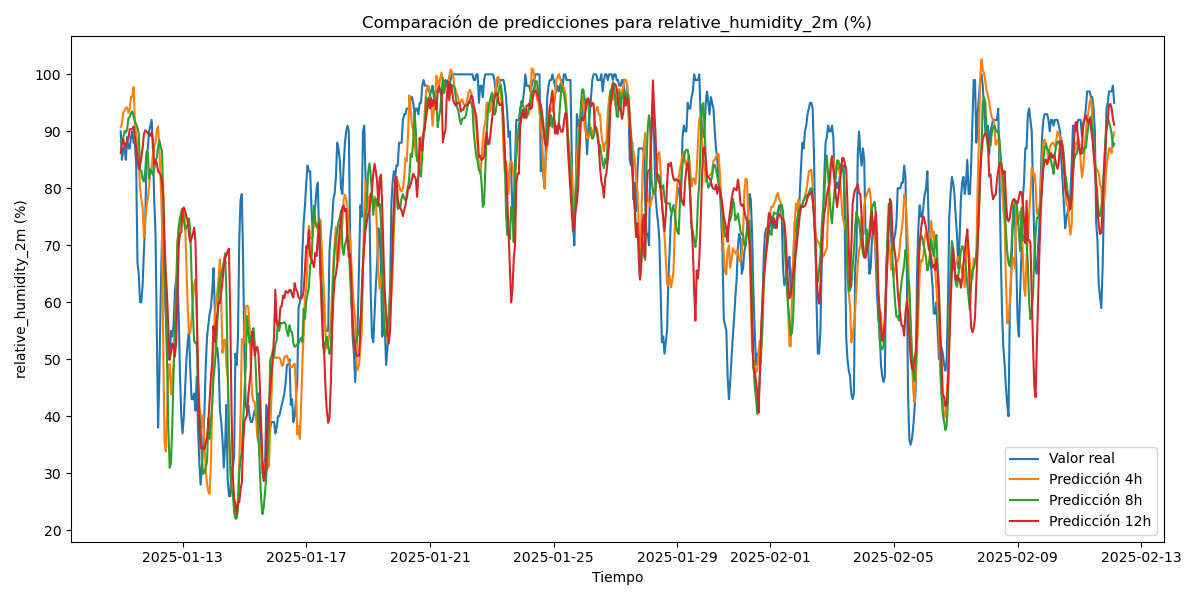

Source data for this figure (header and first rows):
time, real, pred_4, pred_8, pred_12
2025-01-11 00:00:00, 90.0, 90.73, 88.28, 86.23
2025-01-11 01:00:00, 85.0, 91.26, 88.52, 87.82
2025-01-11 02:00:00, 87.0, 93.35, 88.92, 88.64
2025-01-11 03:00:00, 87.0, 93.59, 90.03, 87.19
2025-01-11 04:00:00, 85.0, 94.13, 89.79, 87.81
2025-01-11 05:00:00, 89.0, 94.18, 90.34, 88.29
2025-01-11 06:00:00, 87.0, 93.27, 92.33, 88.78
2025-01-11 07:00:00, 87.0, 93.88, 92.52, 90.37
2025-01-11 08:00:00, 89.0, 96.02, 93.22, 90.4
2025-01-11 09:00:00, 90.0, 96.06, 93.49, 90.44
2025-01-11 10:00:00, 88.0, 97.76, 92.58, 90.85
2025-01-11 11:00:00, 88.0, 91.62, 91.71, 89.05
2025-01-11 12:00:00, 84.0, 89.4, 91.28, 87.06
2025-01-11 13:00:00, 67.0, 86.94, 90.61, 85.15
2025-01-11 14:00:00, 65.0, 84.82, 89.58, 83.44
2025-01-11 15:00:00, 60.0, 79.95, 83.27, 83.95
2025-01-11 16:00:00, 60.0, 78.18, 83.02, 85.44
2025-01-11 17:00:00, 63.0, 76.59, 81.56, 87.03
2025-01-11 18:00:00, 69.0, 71.42, 81.2, 89.53
2025-01-11 19:00:00, 74.0, 74.52, 82.97, 90.18
2025-01-11 20:00:00, 85.0, 76.76, 86.43, 89.98
2025-01-11 21:00:00, 87.0, 78.14, 86.39, 89.72
2025-01-11 22:00:00, 90.0, 80.51, 81.67, 89.33
2025-01-11 23:00:00, 91.0, 82.99, 83.3, 89.23
2025-01-12 00:00:00, 92.0, 83.77, 82.94, 89.8
2025-01-12 01:00:00, 87.0, 85.95, 82.35, 88.54
2025-01-12 02:00:00, 78.0, 87.32, 83.42, 84.26
2025-01-12 03:00:00, 72.0, 87.98, 84.86, 84.94
2025-01-12 04:00:00, 55.0, 90.39, 85.3, 84.35
2025-01-12 05:00:00, 38.0, 90.84, 87.21, 82.98
2025-01-12 06:00:00, 47.0, 87.13, 88.42, 82.71
2025-01-12 07:00:00, 61.0, 81.06, 87.42, 82.37
2025-01-12 08:00:00, 71.0, 74.17, 86.53, 81.03
2025-01-12 09:00:00, 72.0, 52.1, 79.05, 78.67
2025-01-12 10:00:00, 63.0, 35.57, 66.13, 71.03
2025-01-12 11:00:00, 58.0, 33.82, 57.23, 64.94
2025-01-12 12:00:00, 53.0, 40.04, 48.85, 60.9
2025-01-12 13:00:00, 50.0, 48.99, 37.5, 55.17
2025-01-12 14:00:00, 50.0, 49.16, 30.94, 49.94
2025-01-12 15:00:00, 55.0, 43.86, 31.82, 51.08
2025-01-12 16:00:00, 54.0, 46.83, 38.45, 52.78
2025-01-12 17:00:00, 56.0, 48.67, 46.9, 52.34
2025-01-12 18:00:00, 62.0, 54.03, 55.47, 50.44
2025-01-12 19:00:00, 64.0, 61.99, 60.98, 52.9
2025-01-12 20:00:00, 65.0, 70.83, 69.93, 60.91
2025-01-12 21:00:00, 58.0, 72.44, 73.13, 69.78
2025-01-12 22:00:00, 47.0, 73.63, 74.93, 72.07
2025-01-12 23:00:00, 40.0, 76.04, 75.49, 72.3
2025-01-13 00:00:00, 37.0, 76.13, 76.42, 76.34
2025-01-13 01:00:00, 40.0, 76.64, 74.34, 76.61
2025-01-13 02:00:00, 45.0, 73.61, 72.79, 75.95
2025-01-13 03:00:00, 50.0, 65.96, 73.16, 75.04
2025-01-13 04:00:00, 53.0, 58.97, 73.64, 74.24
2025-01-13 05:00:00, 55.0, 54.66, 74.71, 71.85
2025-01-13 06:00:00, 48.0, 54.59, 72.48, 70.56
2025-01-13 07:00:00, 43.0, 57.23, 64.64, 71.32
2025-01-13 08:00:00, 43.0, 60.39, 58.05, 72.02
2025-01-13 09:00:00, 44.0, 63.06, 53.18, 73.09
2025-01-13 10:00:00, 41.0, 64, 52.81, 70.62
2025-01-13 11:00:00, 47.0, 57.12, 53.1, 60.14
... 712 more rows
